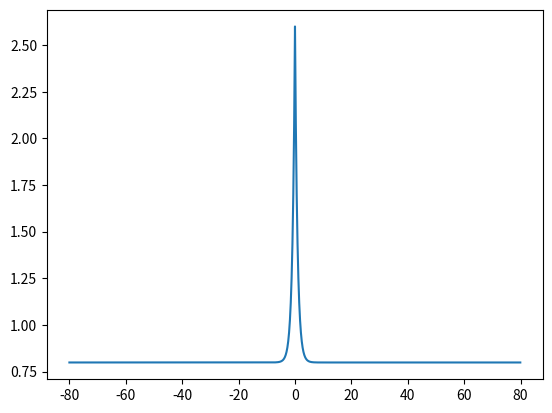

The matplotlib source for this figure: (Note: this script raises an exception after producing the figure.)
from matplotlib import pyplot as plt
import numpy as np
from scipy.optimize import fsolve

# fov: 0, 2.6
# parafov: 3.3, 1.0
# macula: 5.5, 0.8
# periphery: 12.1, 0.6
# global: 80, 0.3
POINTS = np.array([
    [0, 2.6],
    # [3.3, 1.0],
    [5.5, 0.8],
    [12.1, 0.6],
    # [80, 0.3]
])

def func(x, y, a, b, c):
    return a * np.exp(b * x) + c - y

def system_of_equations(variables):
    a, b, c = variables
    return [func(p[0], p[1], a, b, c) for p in POINTS]

# Initial guess for the variables
initial_guess = [1.8, -1.0, 0.8]

# Solve the system of equations
a, b, c = fsolve(system_of_equations, initial_guess)

print(f"a = {a:.4f}")
print(f"b = {b:.4f}")
print(f"c = {c:.4f}")

x = np.arange(-80, 80, 0.1)
y = func(np.abs(x), 0, a, b, c)

plt.plot(x, y)
out_path = "output/graphs/eccentricity.png"
plt.savefig(out_path)
print(f"Plot saved under {out_path}")
